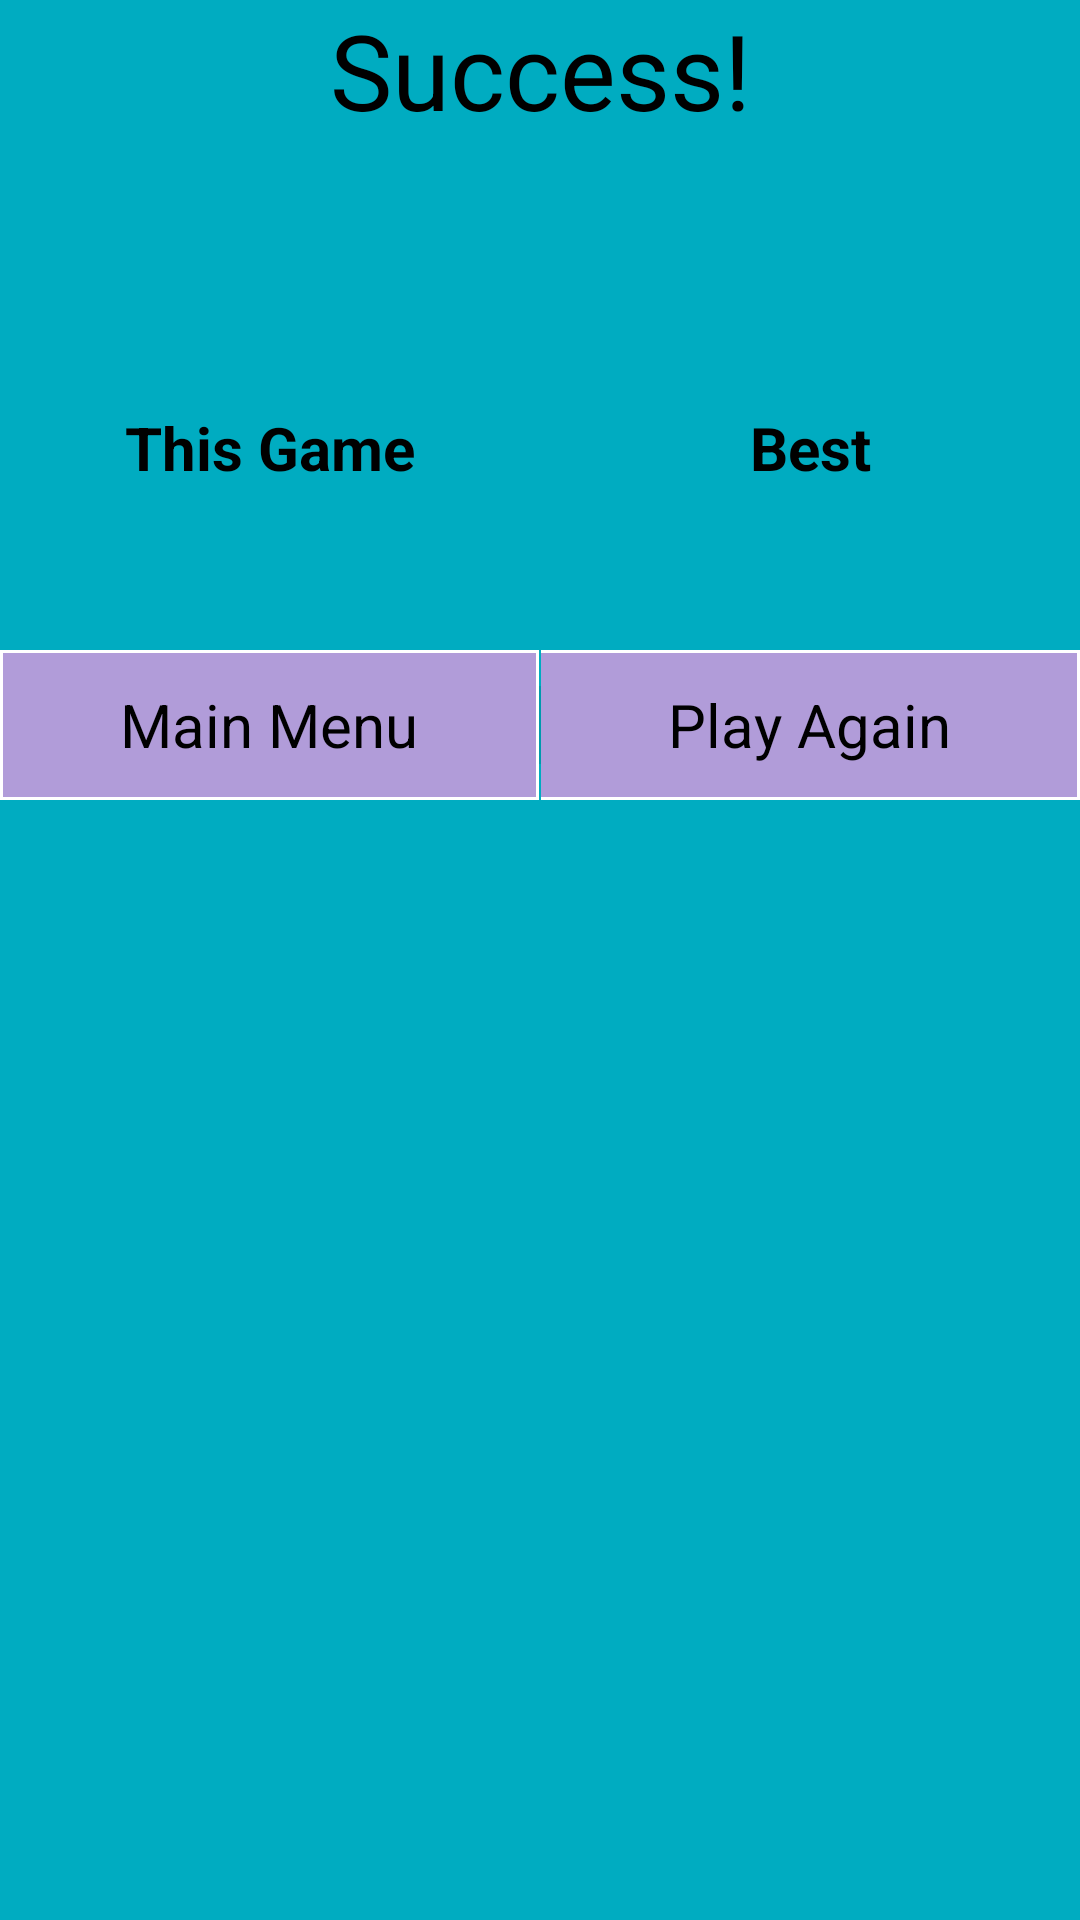

Write the Android layout XML for this screen, with the resource values it uses.
<!-- AndroidManifest.xml: application theme android:Theme.Holo.Light.NoActionBar.Fullscreen -->
<!-- res/layout/success_popup_layout.xml -->
<?xml version="1.0" encoding="utf-8"?>
<LinearLayout xmlns:android="http://schemas.android.com/apk/res/android"
    android:id="@+id/linearlayout"
    android:layout_width="wrap_content"
    android:layout_height="wrap_content"
    android:orientation="vertical"
    android:background="@color/colorPrimary">

    <TextView
        android:id="@+id/success_title"
        android:layout_width="match_parent"
        android:layout_height="wrap_content"
        android:textSize="35sp"
        android:textColor="#000000"
        android:gravity="center"
        android:layout_gravity="center_horizontal"
        android:text="@string/success_title"/>

    <TextView
        android:id="@+id/success_message"
        android:layout_width="match_parent"
        android:layout_height="wrap_content"
        android:textSize="20sp"
        android:textColor="#000000"
        android:gravity="center"
        android:layout_gravity="center_horizontal"
        android:paddingStart="5dp"
        android:paddingLeft="5dp"
        android:paddingEnd="5dp"
        android:paddingRight="5dp"
        android:layout_marginTop="5dp"
        android:layout_marginBottom="15dp"/>

    <TextView
        android:id="@+id/optimal_moves"
        android:layout_width="match_parent"
        android:layout_height="wrap_content"
        android:layout_gravity="center_horizontal"
        android:gravity="center"
        android:textColor="#000000"
        android:textSize="20sp"
        android:layout_marginBottom="15dp"/>

    <LinearLayout
        android:layout_width="match_parent"
        android:layout_height="wrap_content"
        android:baselineAligned="false"
        android:orientation="horizontal">

        <LinearLayout
            android:layout_width="0dp"
            android:layout_height="wrap_content"
            android:layout_weight="1"
            android:gravity="center_horizontal"
            android:orientation="vertical">

            <TextView
                android:layout_width="match_parent"
                android:layout_height="wrap_content"
                android:layout_gravity="center_horizontal"
                android:gravity="center"
                android:text="@string/this_game"
                android:textColor="#000000"
                android:textSize="20sp" />

            <TextView
                android:id="@+id/success_moves"
                android:layout_width="match_parent"
                android:layout_height="wrap_content"
                android:layout_gravity="center_horizontal"
                android:gravity="center"
                android:textColor="#000000"
                android:textSize="20sp" />

            <TextView
                android:id="@+id/success_time"
                android:layout_width="match_parent"
                android:layout_height="wrap_content"
                android:layout_gravity="center_horizontal"
                android:gravity="center"
                android:textColor="#000000"
                android:textSize="20sp" />
        </LinearLayout>

        <LinearLayout
            android:layout_width="0dp"
            android:layout_height="wrap_content"
            android:layout_weight="1"
            android:orientation="vertical">

            <TextView
                android:layout_width="match_parent"
                android:layout_height="wrap_content"
                android:layout_gravity="center_horizontal"
                android:gravity="center"
                android:text="@string/best"
                android:textColor="#000000"
                android:textSize="20sp" />

            <TextView
                android:id="@+id/best_move_display"
                android:layout_width="match_parent"
                android:layout_height="wrap_content"
                android:layout_gravity="center_horizontal"
                android:gravity="center"
                android:textColor="#000000"
                android:textSize="20sp" />

            <TextView
                android:id="@+id/best_time_display"
                android:layout_width="match_parent"
                android:layout_height="wrap_content"
                android:layout_gravity="center_horizontal"
                android:gravity="center"
                android:textColor="#000000"
                android:textSize="20sp" />
        </LinearLayout>
    </LinearLayout>

    <LinearLayout
        style="?android:attr/buttonBarStyle"
        android:layout_width="match_parent"
        android:layout_height="wrap_content"
        android:baselineAligned="false"
        android:gravity="bottom">

        <FrameLayout
            android:layout_width="0dp"
            android:layout_height="wrap_content"
            android:layout_weight="1"
            android:background="#ffffff">

            <Button
                style="?android:attr/buttonBarButtonStyle"
                android:layout_width="match_parent"
                android:layout_height="wrap_content"
                android:layout_margin="1dp"
                android:background="@color/heather_purple"
                android:onClick="mainMenu"
                android:text="@string/main_menu"
                android:textAllCaps="false"
                android:textColor="#000000"
                android:textSize="20sp" />
        </FrameLayout>

        <FrameLayout
            android:layout_width="0dp"
            android:layout_height="wrap_content"
            android:layout_weight="1"
            android:background="#ffffff">

            <Button
                style="?android:attr/buttonBarButtonStyle"
                android:layout_width="match_parent"
                android:layout_height="wrap_content"
                android:layout_marginBottom="1dp"
                android:layout_marginEnd="1dp"
                android:layout_marginTop="1dp"
                android:background="@color/heather_purple"
                android:onClick="restart"
                android:text="@string/play_again"
                android:textAllCaps="false"
                android:textColor="#000000"
                android:textSize="20sp" />
        </FrameLayout>

    </LinearLayout>

</LinearLayout>
<!-- resources referenced by this layout -->
<resources>
  <color name="colorPrimary">#00acc1</color>
  <color name="heather_purple">#b19cd9</color>
  <string name="best"><b>Best</b></string>
  <string name="main_menu">Main Menu</string>
  <string name="play_again">Play Again</string>
  <string name="success_title">Success!</string>
  <string name="this_game"><b>This Game</b></string>
</resources>
